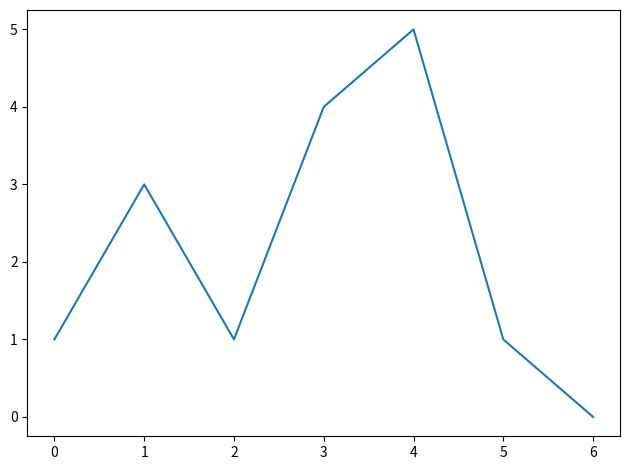
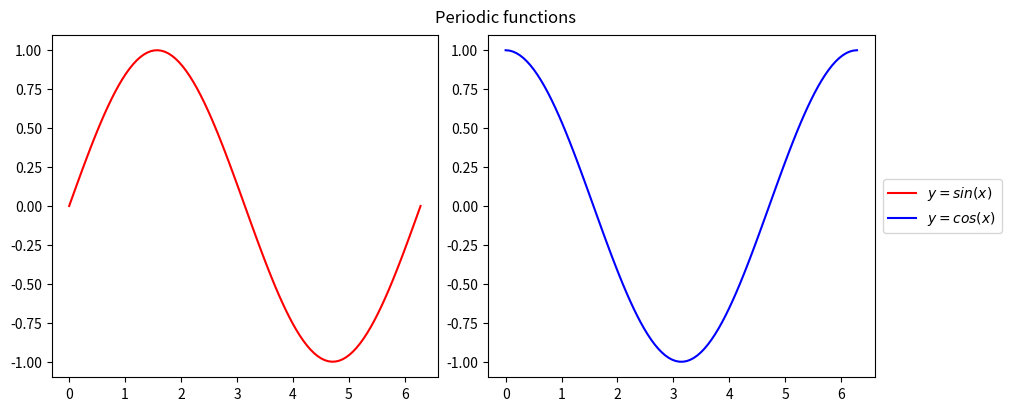

Reproduce these figures in Python, in order.
"""
`indemmar` - context managers for `matplotlib` plots
"""

from contextlib import contextmanager
import numpy as np
import matplotlib.pyplot as plt
from matplotlib.gridspec import GridSpec

__all__ = ['plot', 'plot_and_legend', 'adaptable_legend_subplot']


def get_all_handles_and_labels(fig):
    """Get handles and labels of every Artist in the figure

    :param fig: Figure to gather the artists and handles from
    :type fig: matplotlib.Figure
    :returns: List of handles, and their labels as a tuple of lists
    :rtype: [matplotlib.Artist], [str]
    """
    handles, labels = [], []
    for ax in fig.get_axes():
        h, l = ax.get_legend_handles_labels()
        handles += h
        labels += l
    return handles, labels


def adaptable_legend_subplot(nrow=1, ncol=1, legend_side='right', ratio=10, **figure_kwargs):
    """Creates a layout with separate subplot for the legend
    Parameters
    ----------
    nrow : int
        Number of rows of subplots.
    ncol : int
        Number of columns of subplots.
    legend_side : {'top', 'bottom', 'left', 'right'}
        Which side of the plots should the legend be placed.
    ratio: int
        Ratio of legend subplot to the rest of the subplots.
    **figure_kwargs
        Keyword arguments passed to `matplotlib.Figure` constructor.
    Returns
    -------
    figure: `matplotlib.Figure`
        The figure object
    lax: `matplotlib.Axes`
        The axis of a subplot holding the legend
    ax: `matplotlib.Axes` object or array of Axes objects
        The axes of the subplot to be used for the plot itself.
        A `numpy.array` array of Axes if *nrow* or *ncol* greater than 1.
    """
    fig = plt.figure(constrained_layout=True, **figure_kwargs)
    ax = np.empty((nrow, ncol), dtype=object)  # user-facing axes
    # lax is the legend subplot axes object

    # iterators for all the subplots of the figure (incuding the legend subplot)
    row_start, row_stop = 0, nrow
    col_start, col_stop = 0, ncol

    if legend_side is 'top':
        row_start, row_stop = 1, nrow + 1
        gs = GridSpec(nrow + 1, ncol, fig, height_ratios=[1] + [ratio] * nrow)
        lax = fig.add_subplot(gs[0, :])  # span first row
    elif legend_side is 'bottom':
        gs = GridSpec(nrow + 1, ncol, fig, height_ratios=[ratio] * nrow + [1])
        lax = fig.add_subplot(gs[-1, :])  # span last row
    elif legend_side is 'left':
        col_start, col_stop = 1, ncol + 1
        gs = GridSpec(nrow, ncol + 1, fig, width_ratios=[1] + [ratio] * ncol)
        lax = fig.add_subplot(gs[:, 0])  # span first column
    elif legend_side is 'right':
        gs = GridSpec(nrow, ncol + 1, fig, width_ratios=[ratio] * ncol + [1])
        lax = fig.add_subplot(gs[:, -1])  # span last column
    else:
        raise ArgumentError(
            'Unknown legend_side argument - allowed options are ["top","bottom","left","right"]')

    lax.axis('off')

    # initialize user-facing axes
    for i, row in enumerate(range(row_start, row_stop)):
        for j, col in enumerate(range(col_start, col_stop)):
            ax[i, j] = fig.add_subplot(gs[row, col])

    # flatten if necessary
    ax = ax.flatten() if 1 in ax.shape else ax
    ax = ax[0] if ax.size is 1 else ax

    return fig, lax, ax


@contextmanager
def plot(fname=None, **kwargs):
    fig, ax = plt.subplots(**kwargs)

    try:
        yield (fig, ax)
    finally:
        fig.tight_layout()
        if fname is not None:
            fig.savefig(fname)


@contextmanager
def plot_and_legend(fname=None,
                    legend_title='',
                    legend_side='right',
                    legend_pos=[0.5, 0.5],
                    legend_ncol=1,
                    **figure_kwargs):

    nrow, ncol = figure_kwargs.pop('nrow', 1), figure_kwargs.pop('ncol', 1)
    fig, lax, ax = adaptable_legend_subplot(nrow, ncol, legend_side, **figure_kwargs)

    try:
        yield (fig, ax)
    finally:
        h, l = get_all_handles_and_labels(fig)
        lax.legend(h,
                   l,
                   title=legend_title,
                   bbox_transform=lax.transAxes,
                   bbox_to_anchor=legend_pos,
                   loc='center',
                   ncol=legend_ncol)

        if fname is not None:
            fig.savefig(fname)


if __name__ == '__main__':
    # run examples

    with plot(fname='simple.png') as (fig, ax):
        ax.plot([1, 3, 1, 4, 5, 1, 0])

    with plot_and_legend(ncol=2,
                         fname='legend.png',
                         figsize=(10, 4),
                         legend_side='right',
                         legend_ncol=1) as (fig, ax):

        x = np.linspace(0, np.pi * 2, 100)
        ax[0].plot(x, np.sin(x), label="$y=sin(x)$", color='red')
        ax[1].plot(x, np.cos(x), label="$y=cos(x)$", color='blue')
        fig.suptitle('Periodic functions')
